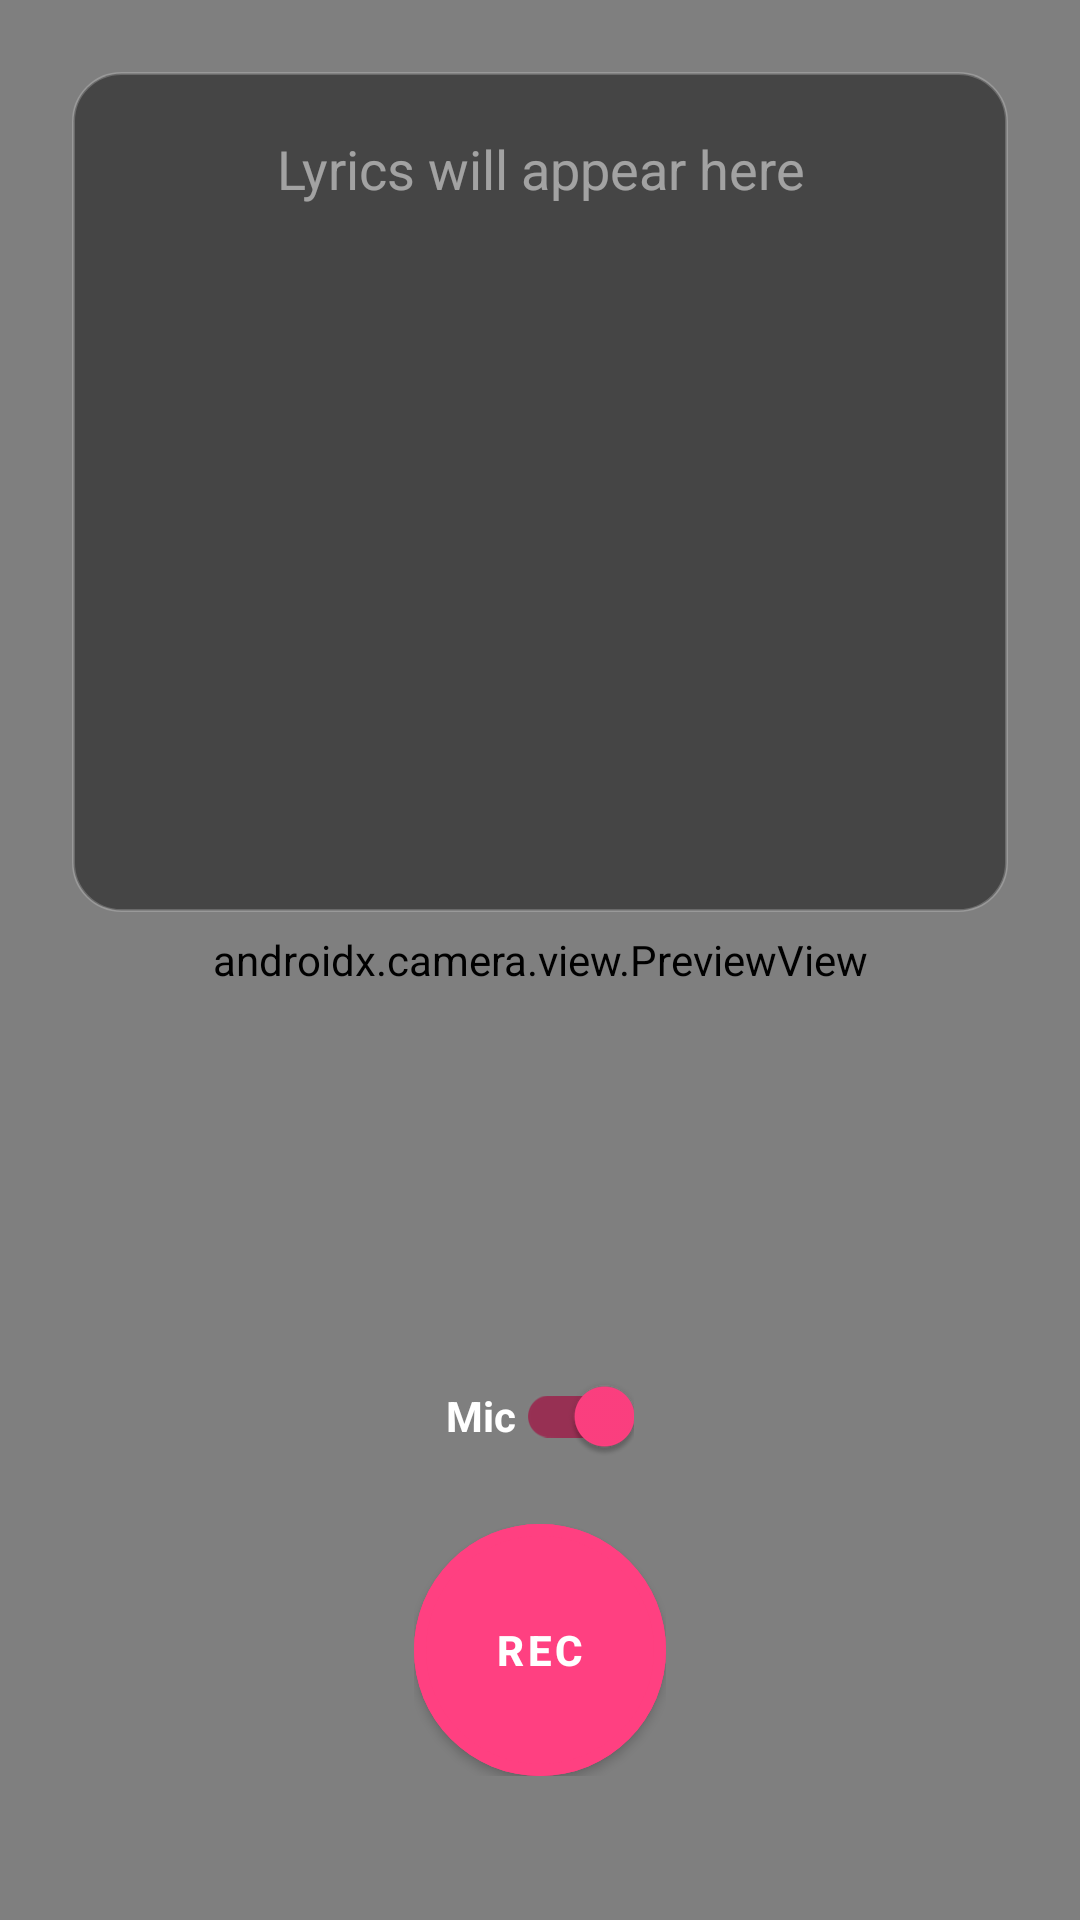

Produce the Android XML layout that renders to this screen, including the resource entries it uses.
<!-- AndroidManifest.xml: application theme Theme.KaraokeSyncPOC -->
<!-- res/layout/activity_studio.xml -->
<?xml version="1.0" encoding="utf-8"?>
<androidx.constraintlayout.widget.ConstraintLayout xmlns:android="http://schemas.android.com/apk/res/android"
    xmlns:app="http://schemas.android.com/apk/res-auto"
    xmlns:tools="http://schemas.android.com/tools"
    android:layout_width="match_parent"
    android:layout_height="match_parent"
    android:background="@color/background"
    tools:context=".ui.StudioActivity">

    
    <androidx.camera.view.PreviewView
        android:id="@+id/previewView"
        android:layout_width="match_parent"
        android:layout_height="match_parent"
        app:layout_constraintBottom_toBottomOf="parent"
        app:layout_constraintEnd_toEndOf="parent"
        app:layout_constraintStart_toStartOf="parent"
        app:layout_constraintTop_toTopOf="parent" />

    
    <View
        android:layout_width="match_parent"
        android:layout_height="280dp"
        android:background="@drawable/lyrics_top_shadow"
        app:layout_constraintTop_toTopOf="parent"/>

    
    <androidx.core.widget.NestedScrollView
        android:id="@+id/svLyrics"
        android:layout_width="0dp"
        android:layout_height="280dp"
        android:layout_margin="24dp"
        android:background="@drawable/lyrics_bg"
        android:scrollbars="none"
        app:layout_constraintEnd_toEndOf="parent"
        app:layout_constraintStart_toStartOf="parent"
        app:layout_constraintTop_toTopOf="parent">

        <TextView
            android:id="@+id/tvLyrics"
            android:layout_width="match_parent"
            android:layout_height="wrap_content"
            android:gravity="center"
            android:padding="20dp"
            android:textColor="#80FFFFFF"
            android:textSize="18sp"
            android:lineSpacingMultiplier="1.3"
            android:text="Lyrics will appear here" />
    </androidx.core.widget.NestedScrollView>

    
    <FrameLayout
        android:id="@+id/recordStopOverlay"
        android:layout_width="wrap_content"
        android:layout_height="wrap_content"
        android:layout_marginBottom="48dp"
        app:layout_constraintBottom_toBottomOf="parent"
        app:layout_constraintEnd_toEndOf="parent"
        app:layout_constraintStart_toStartOf="parent">

        
        <com.google.android.material.button.MaterialButton
            android:id="@+id/btnRecord"
            android:layout_width="84dp"
            android:layout_height="84dp"
            android:insetTop="0dp"
            android:insetBottom="0dp"
            app:cornerRadius="42dp"
            android:backgroundTint="@color/primary"
            android:text="REC"
            android:textSize="14sp"
            android:textStyle="bold"
            android:textColor="@color/white"
            app:elevation="8dp"
            app:strokeColor="#50FF4081"
            app:strokeWidth="4dp"/>

        
        <com.google.android.material.button.MaterialButton
            android:id="@+id/btnStop"
            android:layout_width="84dp"
            android:layout_height="84dp"
            android:insetTop="0dp"
            android:insetBottom="0dp"
            app:cornerRadius="42dp"
            android:backgroundTint="#D50000"
            android:text="STOP"
            android:textSize="14sp"
            android:textStyle="bold"
            android:textColor="@color/white"
            android:visibility="gone"
            app:elevation="8dp"
            app:strokeColor="#50D50000"
            app:strokeWidth="6dp"/>
    </FrameLayout>

    <com.google.android.material.switchmaterial.SwitchMaterial
        android:id="@+id/switchMic"
        android:layout_width="wrap_content"
        android:layout_height="48dp"
        android:layout_marginBottom="12dp"
        android:checked="true"
        android:text="Mic"
        android:textColor="@color/white"
        android:textStyle="bold"
        app:layout_constraintBottom_toTopOf="@id/recordStopOverlay"
        app:layout_constraintEnd_toEndOf="@id/recordStopOverlay"
        app:layout_constraintStart_toStartOf="@id/recordStopOverlay" />

</androidx.constraintlayout.widget.ConstraintLayout>
<!-- resources referenced by this layout -->
<resources>
  <color name="background">#121212</color>
  <color name="primary">#FF4081</color>
  <color name="white">#FFFFFFFF</color>
  <!-- drawable lyrics_bg (drawable) -->
  <?xml version="1.0" encoding="utf-8"?>
  <shape xmlns:android="http://schemas.android.com/apk/res/android">
      <solid android:color="#991E1E1E" />
      <corners android:radius="16dp" />
      <stroke
          android:width="1dp"
          android:color="#33FFFFFF" />
  </shape>
  <style name="Theme.KaraokeSyncPOC" parent="Theme.MaterialComponents.DayNight.NoActionBar">
          
          <item name="colorPrimary">@color/primary</item>
          <item name="colorPrimaryVariant">@color/primary_variant</item>
          <item name="colorOnPrimary">@color/on_primary</item>
          
          <item name="colorSecondary">@color/accent</item>
          <item name="colorSecondaryVariant">@color/primary_variant</item>
          <item name="colorOnSecondary">@color/on_primary</item>
          
          <item name="android:statusBarColor">@color/background</item>
          
          <item name="android:windowBackground">@color/background</item>
          <item name="colorSurface">@color/surface</item>
          <item name="colorOnSurface">@color/on_surface</item>
          <item name="colorOnBackground">@color/on_background</item>
      </style>
  <color name="primary_variant">#C51162</color>
  <color name="on_primary">#FFFFFF</color>
  <color name="accent">#FF4081</color>
  <color name="surface">#1E1E1E</color>
  <color name="on_surface">#FFFFFF</color>
  <color name="on_background">#E0E0E0</color>
</resources>
